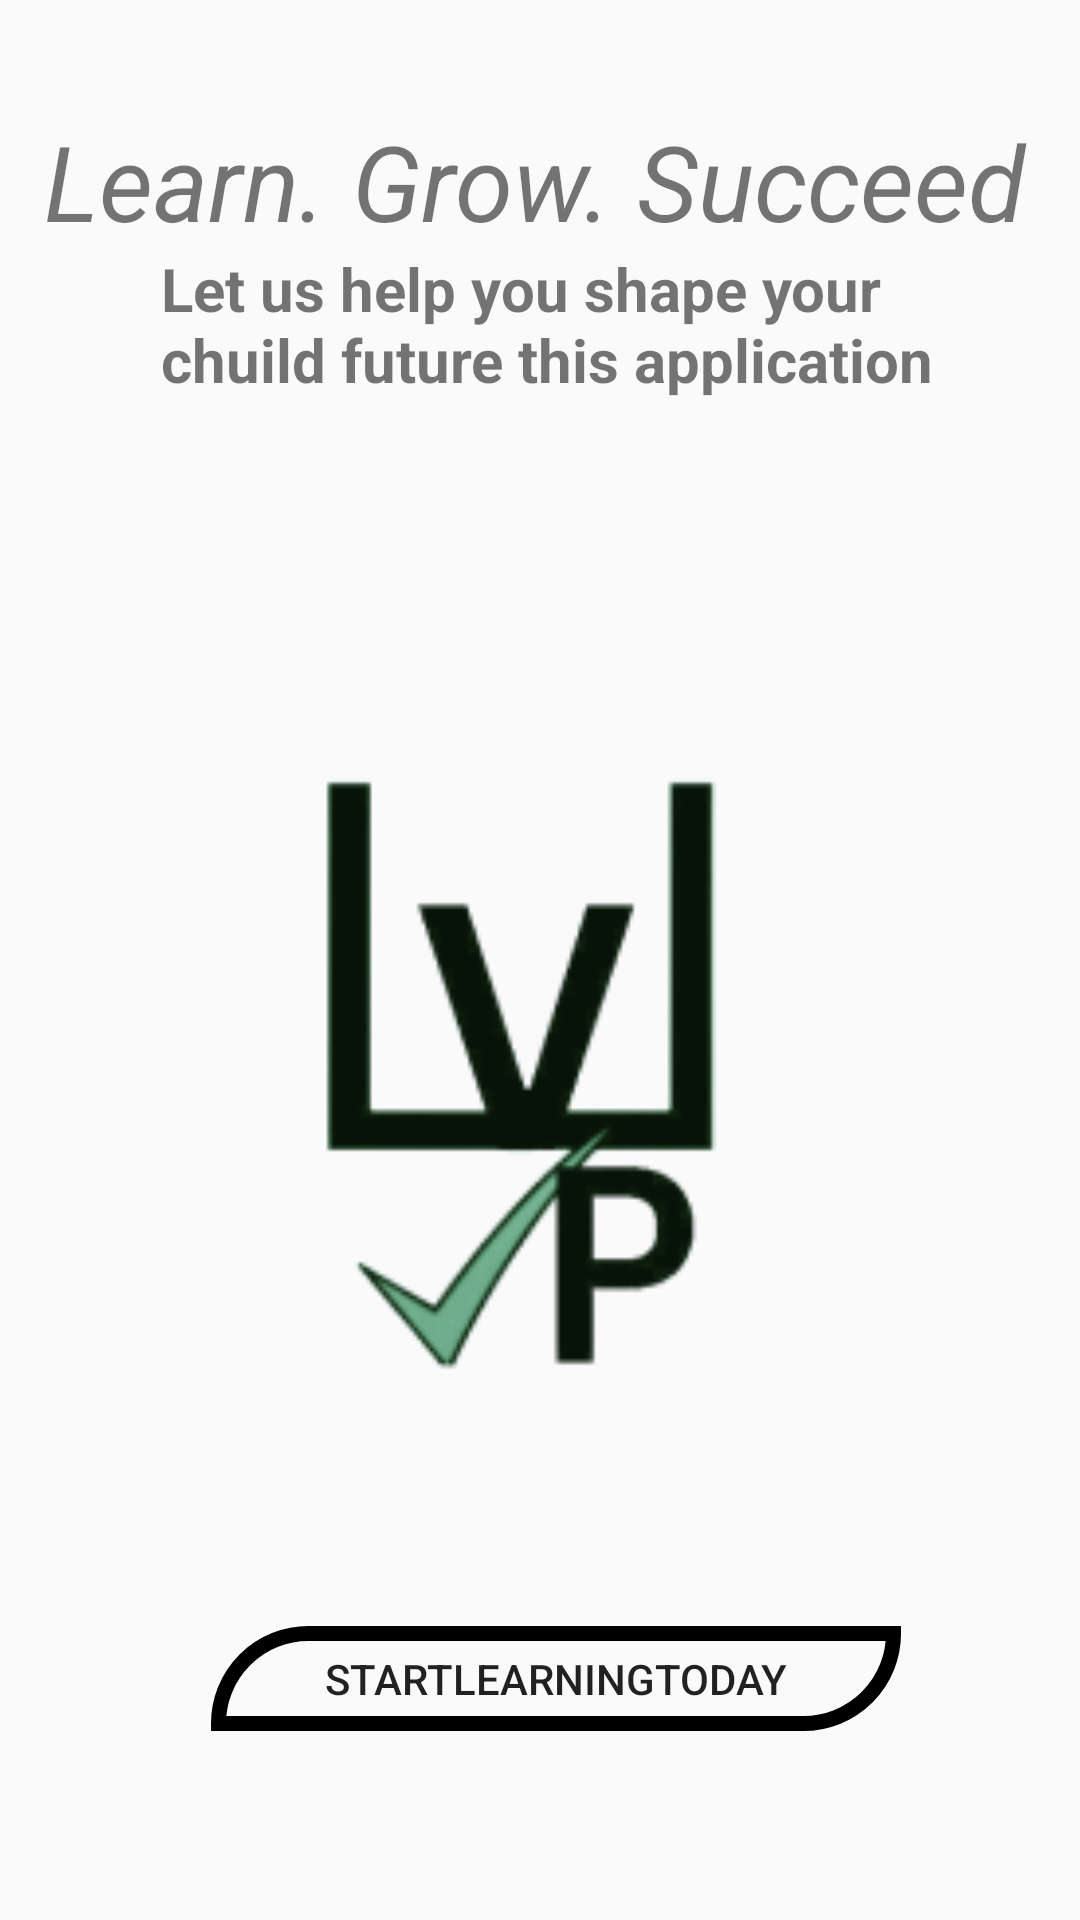

Layout XML and referenced resources for this Android screen:
<!-- AndroidManifest.xml: application theme Theme.Pacumbaba -->
<!-- res/layout/activity_main.xml -->
<?xml version="1.0" encoding="utf-8"?>
<androidx.constraintlayout.widget.ConstraintLayout xmlns:android="http://schemas.android.com/apk/res/android"
    xmlns:app="http://schemas.android.com/apk/res-auto"
    xmlns:tools="http://schemas.android.com/tools"
    android:layout_width="match_parent"
    android:layout_height="match_parent"
    tools:context=".MainActivity"
    android:background="@drawable/nat"
    >

    <ImageView
        android:id="@+id/imageView"
        android:layout_width="277dp"
        android:layout_height="285dp"
        android:background="@drawable/logo"
        app:layout_constraintBottom_toBottomOf="parent"
        app:layout_constraintEnd_toEndOf="parent"
        app:layout_constraintHorizontal_bias="0.432"
        app:layout_constraintStart_toStartOf="parent"
        app:layout_constraintTop_toTopOf="parent"
        app:layout_constraintVertical_bias="0.625" />

    <Button
        android:id="@+id/button"
        android:layout_width="230dp"
        android:layout_height="35dp"
        android:layout_marginTop="317dp"
        android:background="@drawable/btn"
        android:text="StartLearningToday"
        app:layout_constraintBottom_toBottomOf="parent"
        app:layout_constraintEnd_toEndOf="parent"
        app:layout_constraintHorizontal_bias="0.542"
        app:layout_constraintStart_toStartOf="parent"
        app:layout_constraintTop_toTopOf="@+id/imageView"
        app:layout_constraintVertical_bias="0.045" />

    <TextView
        android:id="@+id/textView"
        android:layout_width="331dp"
        android:layout_height="53dp"
        android:text="Learn. Grow. Succeed"
        android:textSize="35dp"
        android:textStyle="italic"
        app:layout_constraintBottom_toBottomOf="parent"
        app:layout_constraintEnd_toEndOf="parent"
        app:layout_constraintStart_toStartOf="parent"
        app:layout_constraintTop_toTopOf="parent"
        app:layout_constraintVertical_bias="0.063" />

    <TextView
        android:id="@+id/textView2"
        android:layout_width="270dp"
        android:layout_height="53dp"
        android:text="Let us help you shape your chuild future this application"
        android:textSize="20dp"
        android:textStyle="bold"
        app:layout_constraintBottom_toBottomOf="parent"
        app:layout_constraintEnd_toEndOf="parent"
        app:layout_constraintHorizontal_bias="0.595"
        app:layout_constraintStart_toStartOf="parent"
        app:layout_constraintTop_toTopOf="parent"
        app:layout_constraintVertical_bias="0.141" />


</androidx.constraintlayout.widget.ConstraintLayout>
<!-- resources referenced by this layout -->
<resources>
  <!-- drawable btn (drawable) -->
  <?xml version="1.0" encoding="utf-8"?>
  <shape android:shape="rectangle"
      xmlns:android="http://schemas.android.com/apk/res/android">
  
      <stroke android:color="@color/black" android:width="5dp"/>
          <corners android:topLeftRadius="50dp" android:bottomRightRadius="50dp"/>
  </shape>
  <!-- drawable logo: png bitmap (drawable, 11302 bytes) -->
  <style name="Theme.Pacumbaba" parent="Base.Theme.Pacumbaba" />
  <color name="black">#FF000000</color>
  <style name="Base.Theme.Pacumbaba" parent="Theme.AppCompat.Light.NoActionBar">
          
          
      </style>
</resources>
